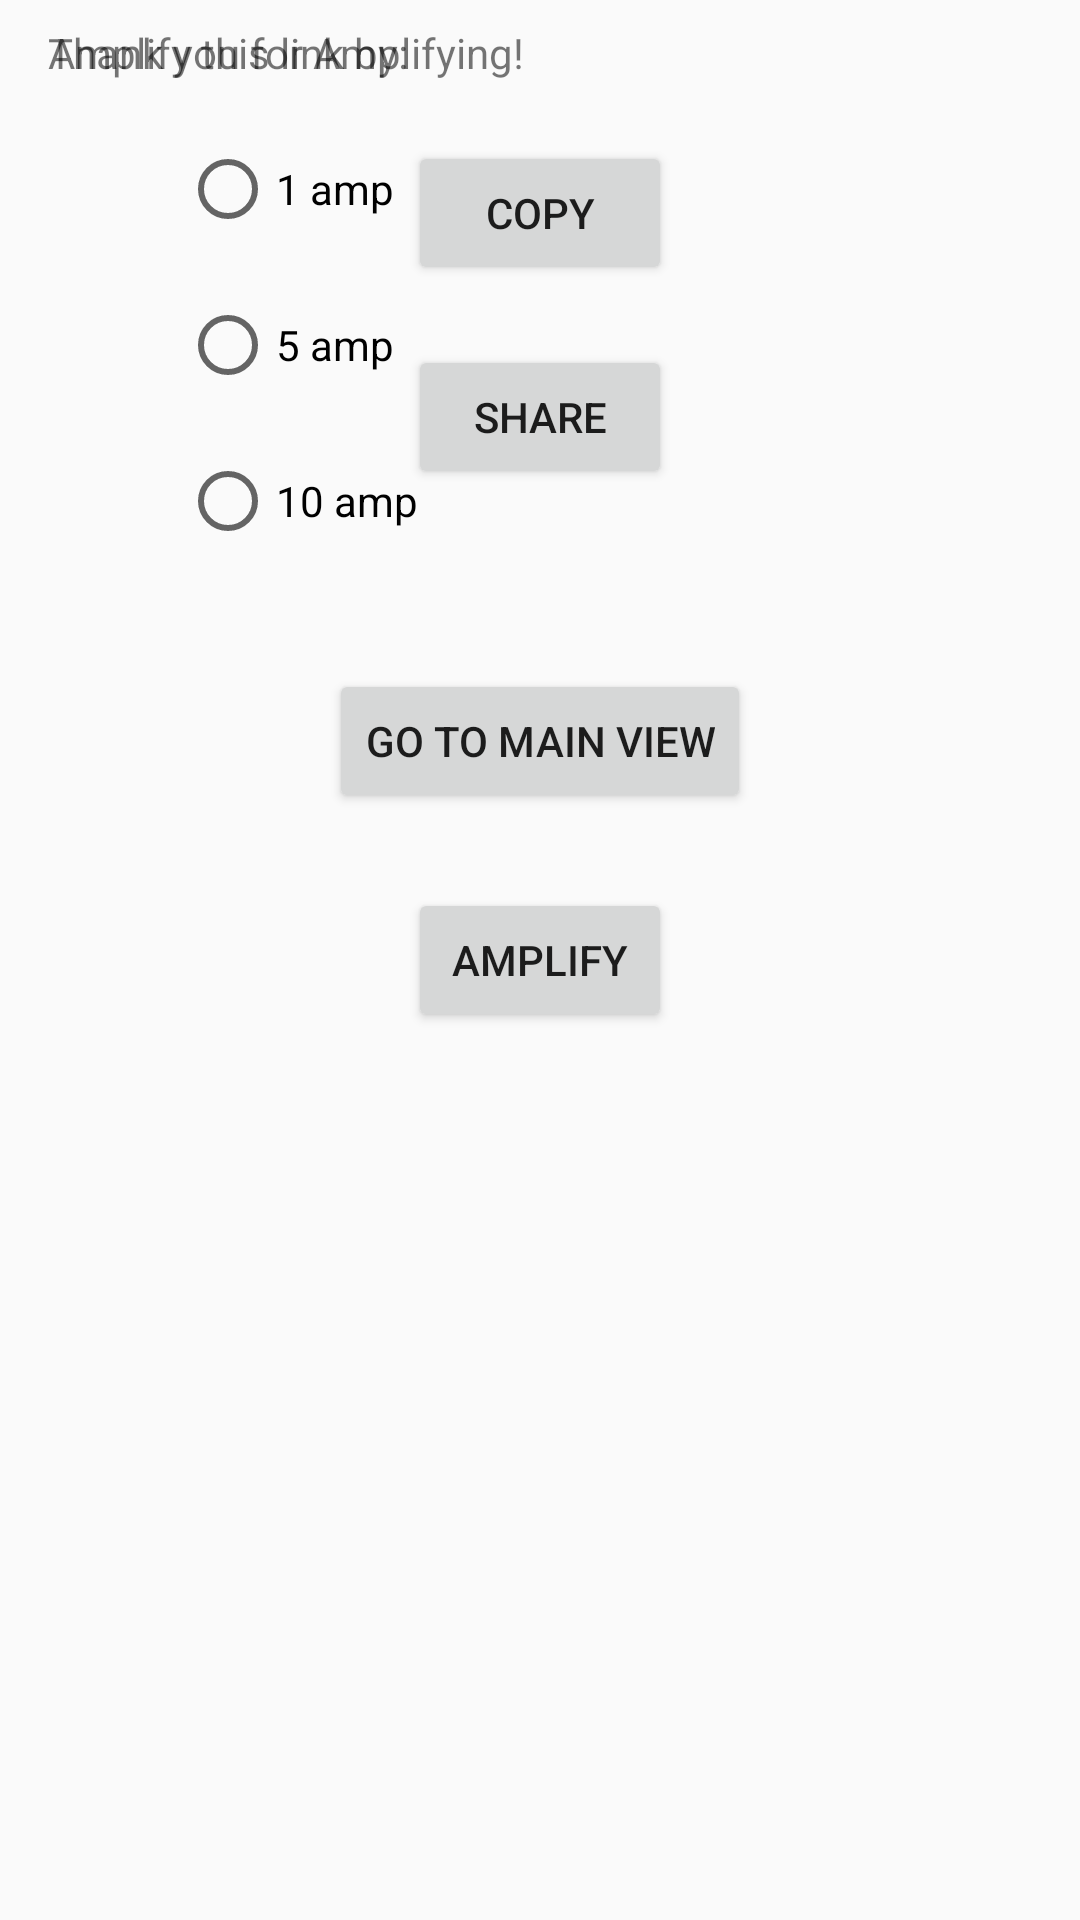

Produce the Android XML layout that renders to this screen, including the resource entries it uses.
<!-- AndroidManifest.xml: application theme AppTheme -->
<!-- res/layout/activity_receiver.xml -->
<?xml version="1.0" encoding="utf-8"?>
<RelativeLayout xmlns:android="http://schemas.android.com/apk/res/android"
    xmlns:tools="http://schemas.android.com/tools"
    android:id="@+id/activity_receiver"
    android:layout_width="match_parent"
    android:layout_height="match_parent"
    android:paddingBottom="@dimen/activity_vertical_margin"
    android:paddingLeft="@dimen/activity_horizontal_margin"
    android:paddingRight="@dimen/activity_horizontal_margin"
    android:paddingTop="@dimen/activity_vertical_margin"

    tools:context="com.dr.sharingtest.activities.ReceiverActivity">


    <RelativeLayout
        android:id="@+id/rlAfter"
        android:layout_width="match_parent"
        android:layout_height="match_parent">
        <TextView
            android:id="@+id/text"
            android:layout_width="wrap_content"
            android:layout_height="wrap_content"
            android:text="Thank you for Amplifying!" />


        <TextView
            android:layout_alignParentBottom="true"
            android:id="@+id/url"
            android:layout_width="wrap_content"
            android:layout_height="wrap_content"/>

        <Button
            android:text="Copy"
            android:layout_width="wrap_content"
            android:layout_height="wrap_content"
            android:layout_below="@+id/text"
            android:layout_centerHorizontal="true"
            android:layout_marginTop="20dp"
            android:id="@+id/btnCopy" />

        <Button
            android:text="Share"
            android:layout_width="wrap_content"
            android:layout_height="wrap_content"
            android:layout_below="@+id/btnCopy"
            android:layout_centerHorizontal="true"
            android:layout_marginTop="20dp"
            android:id="@+id/btnShare" />

        <Button
            android:text="Go to Main View"
            android:layout_width="wrap_content"
            android:layout_height="wrap_content"
            android:layout_below="@+id/btnShare"
            android:layout_centerHorizontal="true"
            android:layout_marginTop="60dp"
            android:id="@+id/btnMainView" />

    </RelativeLayout>



    <RelativeLayout
        android:id="@+id/rlBefore"
        android:layout_width="match_parent"
        android:layout_height="match_parent">

        <TextView
            android:text="Amplify this link by: "
            android:layout_width="wrap_content"
            android:layout_height="wrap_content"
            android:id="@+id/textView2" />

        <RadioGroup
            android:id="@+id/radioAmp"
            android:layout_below="@+id/textView2"
            android:layout_alignRight="@+id/textView2"
            android:layout_alignEnd="@+id/textView2"
            android:layout_width="wrap_content"
            android:layout_height="wrap_content" >

            <RadioButton
                android:text="1 amp"
                android:layout_width="wrap_content"
                android:layout_height="wrap_content"
                android:layout_marginTop="20dp"
                android:id="@+id/radioButton_1amp" />

            <RadioButton
                android:text="5 amp"
                android:layout_width="wrap_content"
                android:layout_height="wrap_content"
                android:layout_marginTop="20dp"
                android:id="@+id/radioButton_5amp" />

            <RadioButton
                android:text="10 amp"
                android:layout_width="wrap_content"
                android:layout_height="wrap_content"
                android:layout_marginTop="20dp"
                android:id="@+id/radioButton_10amp" />

        </RadioGroup>

        <Button
            android:text="Amplify"
            android:layout_width="wrap_content"
            android:layout_height="wrap_content"
            android:layout_below="@+id/radioAmp"
            android:layout_centerHorizontal="true"
            android:layout_marginTop="113dp"
            android:id="@+id/btnAmplify" />

    </RelativeLayout>





</RelativeLayout>
<!-- resources referenced by this layout -->
<resources>
  <dimen name="activity_horizontal_margin">16dp</dimen>
  <dimen name="activity_vertical_margin">8dp</dimen>
  <style name="AppTheme" parent="Theme.AppCompat.Light.DarkActionBar">
          
          <item name="colorPrimary">@color/colorPrimary</item>
          <item name="colorPrimaryDark">@color/colorPrimaryDark</item>
          <item name="colorAccent">@color/colorAccent</item>
      </style>
  <color name="colorPrimary">#3F51B5</color>
  <color name="colorPrimaryDark">#303F9F</color>
  <color name="colorAccent">#FF4081</color>
</resources>
